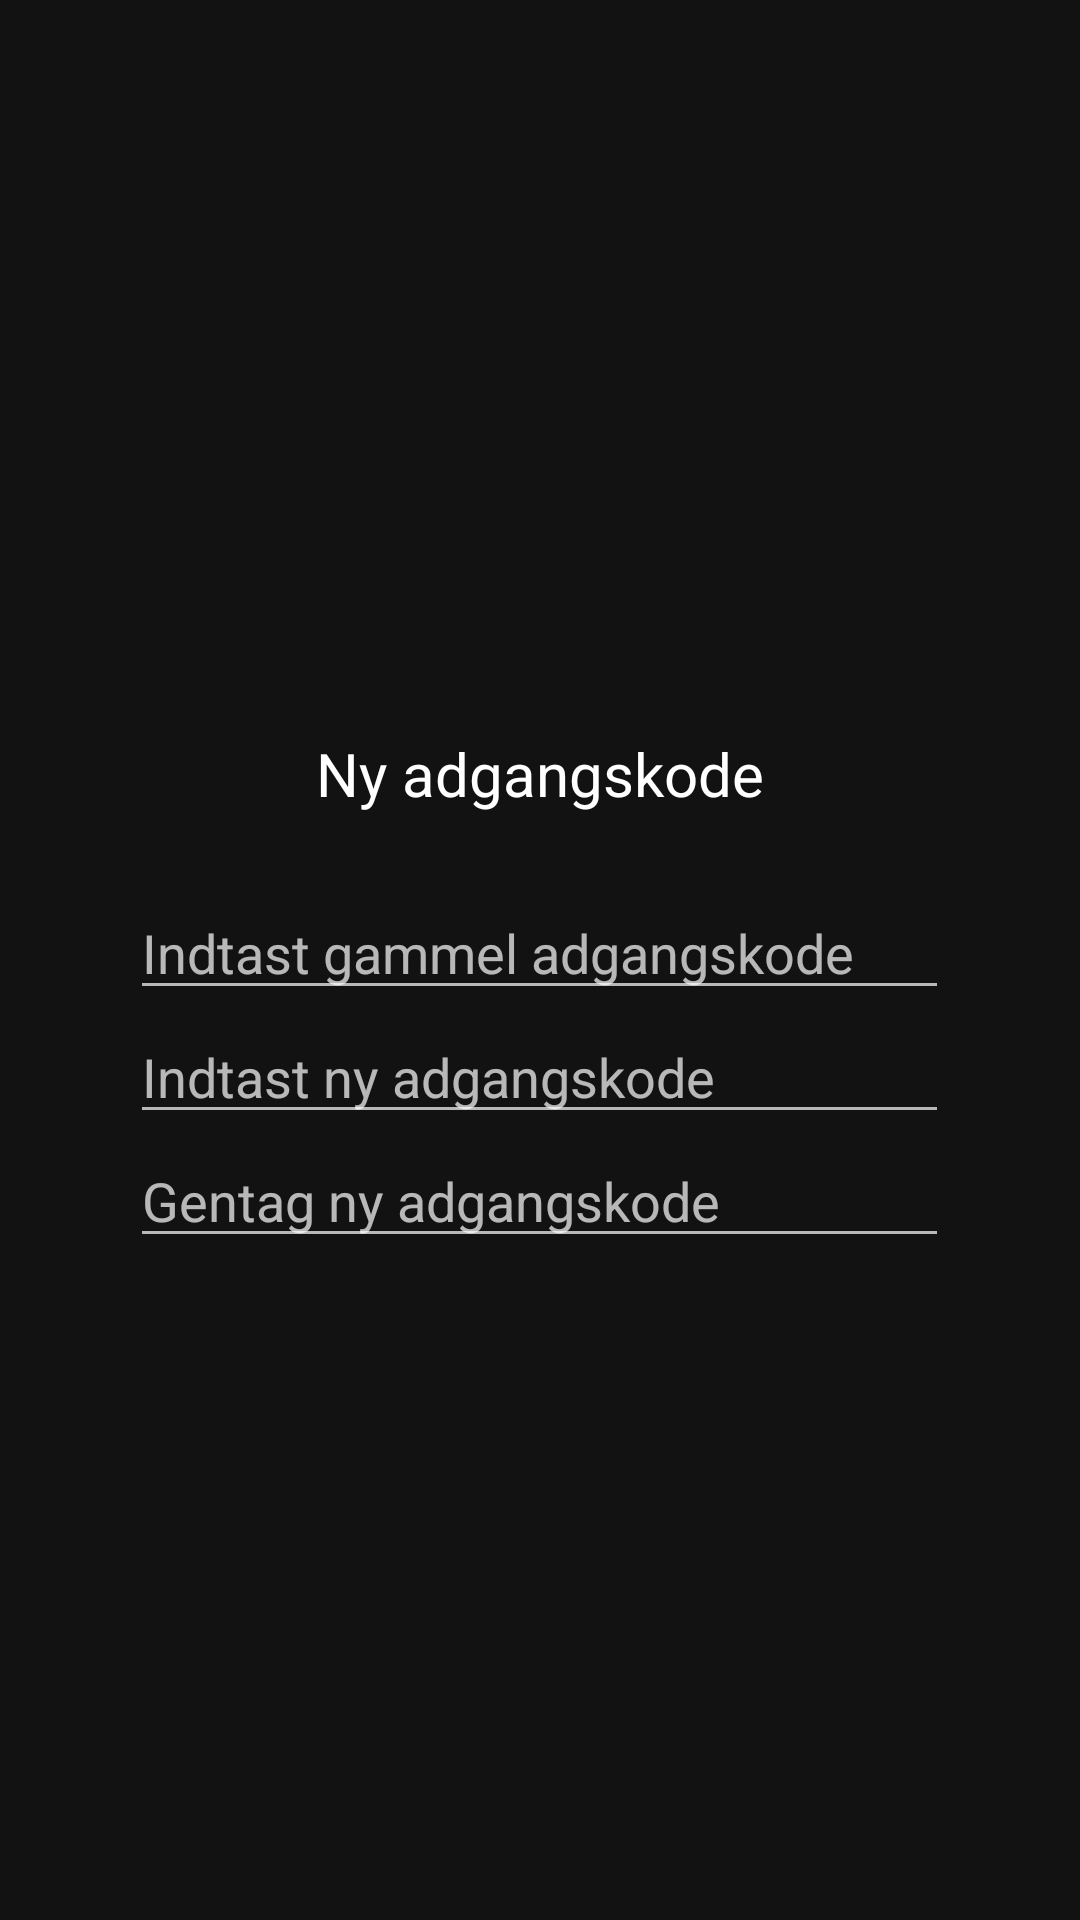

Reconstruct the res/layout file that produces this screen, plus the resources it refers to.
<!-- AndroidManifest.xml: application theme Theme.MaterialComponents.NoActionBar -->
<!-- res/layout/popup_profile_password.xml -->
<?xml version="1.0" encoding="utf-8"?>
<LinearLayout
    xmlns:android="http://schemas.android.com/apk/res/android" android:layout_width="match_parent"
    android:layout_height="match_parent"
    android:gravity="center"
    android:orientation="vertical">

    <TextView
        android:layout_width="wrap_content"
        android:layout_height="wrap_content"
        android:text="Ny adgangskode"
        android:textColor="@color/white"
        android:textSize="20sp"
        android:layout_margin="24dp"
        />
    <EditText
        android:id="@+id/editTextOldPassword"
        android:layout_width="wrap_content"
        android:layout_height="wrap_content"
        android:ems="13"
        android:inputType="textPassword"
        android:hint="@string/indtast_gammel_adgangskode"
        />

    <EditText
        android:id="@+id/editTextNewPassword"
        android:layout_width="wrap_content"
        android:layout_height="wrap_content"
        android:ems="13"
        android:inputType="textPassword"
        android:hint="@string/indtast_ny_adgangskode"
        />

    <EditText
        android:id="@+id/editTextNewPassword2"
        android:layout_width="wrap_content"
        android:layout_height="wrap_content"
        android:ems="13"
        android:inputType="textPassword"
        android:hint="@string/gentag_ny_adgangskode"
        />
</LinearLayout>
<!-- resources referenced by this layout -->
<resources>
  <color name="white">#FFFFFF</color>
  <string name="gentag_ny_adgangskode">Gentag ny adgangskode</string>
  <string name="indtast_gammel_adgangskode">Indtast gammel adgangskode</string>
  <string name="indtast_ny_adgangskode">Indtast ny adgangskode</string>
</resources>
